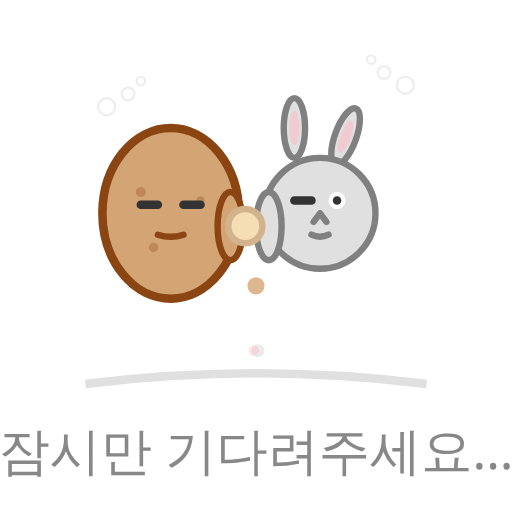
t = 0.00 s
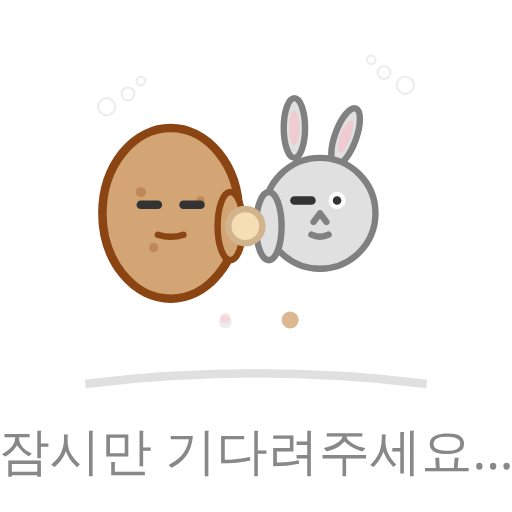
t = 0.50 s
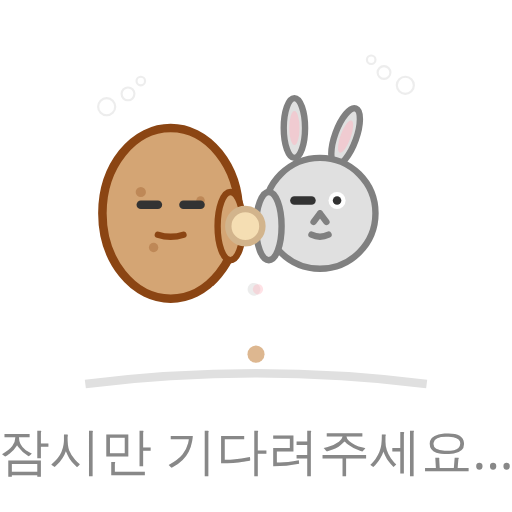
t = 1.00 s
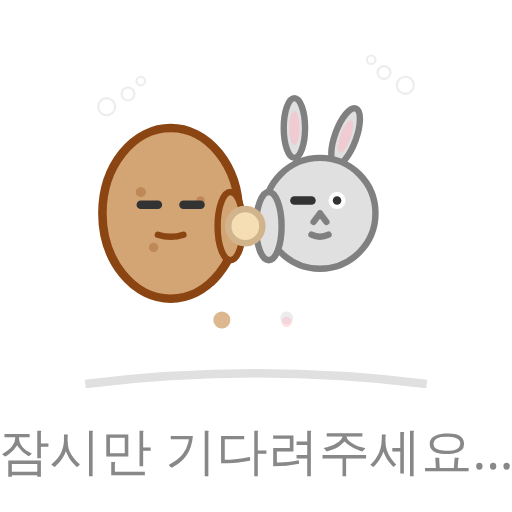
t = 1.50 s

The animated SVG that drew these frames (rendered in a browser with its animation timeline set to each time). Animation: 3 SMIL elements (animateTransform=3); one cycle of 2.00 s, repeats indefinitely.

<svg width="120" height="120" viewBox="0 0 120 120" fill="none" xmlns="http://www.w3.org/2000/svg">
  <title>로딩 중 - 감자와 토끼가 손을 잡고 기다리는 모습</title>
  
  <!-- 바닥 라인 -->
  <path d="M20 90 Q60 85 100 90" stroke="#E0E0E0" stroke-width="2" fill="none"/>
  
  <!-- 감자 캐릭터 -->
  <g transform="translate(40, 35)">
    <!-- 감자 몸체 -->
    <ellipse cx="0" cy="15" rx="16" ry="20" fill="#D4A574" stroke="#8B4513" stroke-width="2"/>
    
    <!-- 감자 표면 점들 -->
    <circle cx="-7" cy="10" r="1.2" fill="#8B4513" opacity="0.3"/>
    <circle cx="7" cy="12" r="1" fill="#8B4513" opacity="0.3"/>
    <circle cx="-4" cy="23" r="1.1" fill="#8B4513" opacity="0.3"/>
    
    <!-- 졸린 눈 -->
    <path d="M-7 13 L-3 13" stroke="#333" stroke-width="2" stroke-linecap="round"/>
    <path d="M3 13 L7 13" stroke="#333" stroke-width="2" stroke-linecap="round"/>
    
    <!-- 잠드는 입 -->
    <path d="M-3 20 Q0 21 3 20" stroke="#8B4513" stroke-width="1.5" fill="none" stroke-linecap="round"/>
    
    <!-- 오른팔 (토끼 손 잡기) -->
    <ellipse cx="14" cy="18" rx="3" ry="8" fill="#D4A574" stroke="#8B4513" stroke-width="1.5"/>
  </g>
  
  <!-- 토끼 캐릭터 -->
  <g transform="translate(75, 30)">
    <!-- 토끼 귀 (한쪽 내려짐) -->
    <ellipse cx="-6" cy="0" rx="2.5" ry="7" fill="#E0E0E0" stroke="#808080" stroke-width="1.5"/>
    <ellipse cx="6" cy="2" rx="2.5" ry="7" fill="#E0E0E0" stroke="#808080" stroke-width="1.5" transform="rotate(20 6 2)"/>
    <ellipse cx="-6" cy="0" rx="1.2" ry="4" fill="#FFB6C1" opacity="0.5"/>
    <ellipse cx="6" cy="2" rx="1.2" ry="4" fill="#FFB6C1" opacity="0.5" transform="rotate(20 6 2)"/>
    
    <!-- 토끼 얼굴 -->
    <circle cx="0" cy="20" r="13" fill="#E0E0E0" stroke="#808080" stroke-width="1.5"/>
    
    <!-- 사색하는 눈 -->
    <path d="M-6 17 L-2 17" stroke="#333" stroke-width="2" stroke-linecap="round"/>
    <circle cx="4" cy="17" r="2" fill="white"/>
    <circle cx="4" cy="17" r="1" fill="#333"/>
    
    <!-- 코 -->
    <path d="M0 20 L-1.5 22 M0 20 L1.5 22" stroke="#808080" stroke-width="1.5" stroke-linecap="round"/>
    
    <!-- 사색하는 입 -->
    <path d="M-2 25 Q0 26 2 25" stroke="#808080" stroke-width="1.5" fill="none" stroke-linecap="round"/>
    
    <!-- 왼팔 (감자 손 잡기) -->
    <ellipse cx="-12" cy="23" rx="3" ry="8" fill="#E0E0E0" stroke="#808080" stroke-width="1.5"/>
  </g>
  
  <!-- 연결된 손/팔 -->
  <circle cx="57.5" cy="53" r="4" fill="#F5DEB3" stroke="#D2B48C" stroke-width="1.5"/>
  
  <!-- 로딩 인디케이터 (회전하는 점들) -->
  <g transform="translate(60, 75)">
    <circle cx="0" cy="-8" r="2" fill="#D4A574" opacity="0.8">
      <animateTransform attributeName="transform" attributeType="XML" 
                        type="rotate" from="0" to="360" dur="2s" repeatCount="indefinite"/>
    </circle>
    <circle cx="6" cy="-4" r="1.5" fill="#E0E0E0" opacity="0.6">
      <animateTransform attributeName="transform" attributeType="XML" 
                        type="rotate" from="120" to="480" dur="2s" repeatCount="indefinite"/>
    </circle>
    <circle cx="-6" cy="-4" r="1.2" fill="#FFB6C1" opacity="0.4">
      <animateTransform attributeName="transform" attributeType="XML" 
                        type="rotate" from="240" to="600" dur="2s" repeatCount="indefinite"/>
    </circle>
  </g>
  
  <!-- 생각 구름들 -->
  <g opacity="0.4">
    <circle cx="25" cy="25" r="2" fill="white" stroke="#D3D3D3" stroke-width="0.5"/>
    <circle cx="30" cy="22" r="1.5" fill="white" stroke="#D3D3D3" stroke-width="0.5"/>
    <circle cx="33" cy="19" r="1" fill="white" stroke="#D3D3D3" stroke-width="0.5"/>
    
    <circle cx="95" cy="20" r="2" fill="white" stroke="#D3D3D3" stroke-width="0.5"/>
    <circle cx="90" cy="17" r="1.5" fill="white" stroke="#D3D3D3" stroke-width="0.5"/>
    <circle cx="87" cy="14" r="1" fill="white" stroke="#D3D3D3" stroke-width="0.5"/>
  </g>
  
  <!-- 텍스트 -->
  <text x="60" y="110" text-anchor="middle" font-family="system-ui" font-size="12" fill="#888">
    잠시만 기다려주세요...
  </text>
</svg>